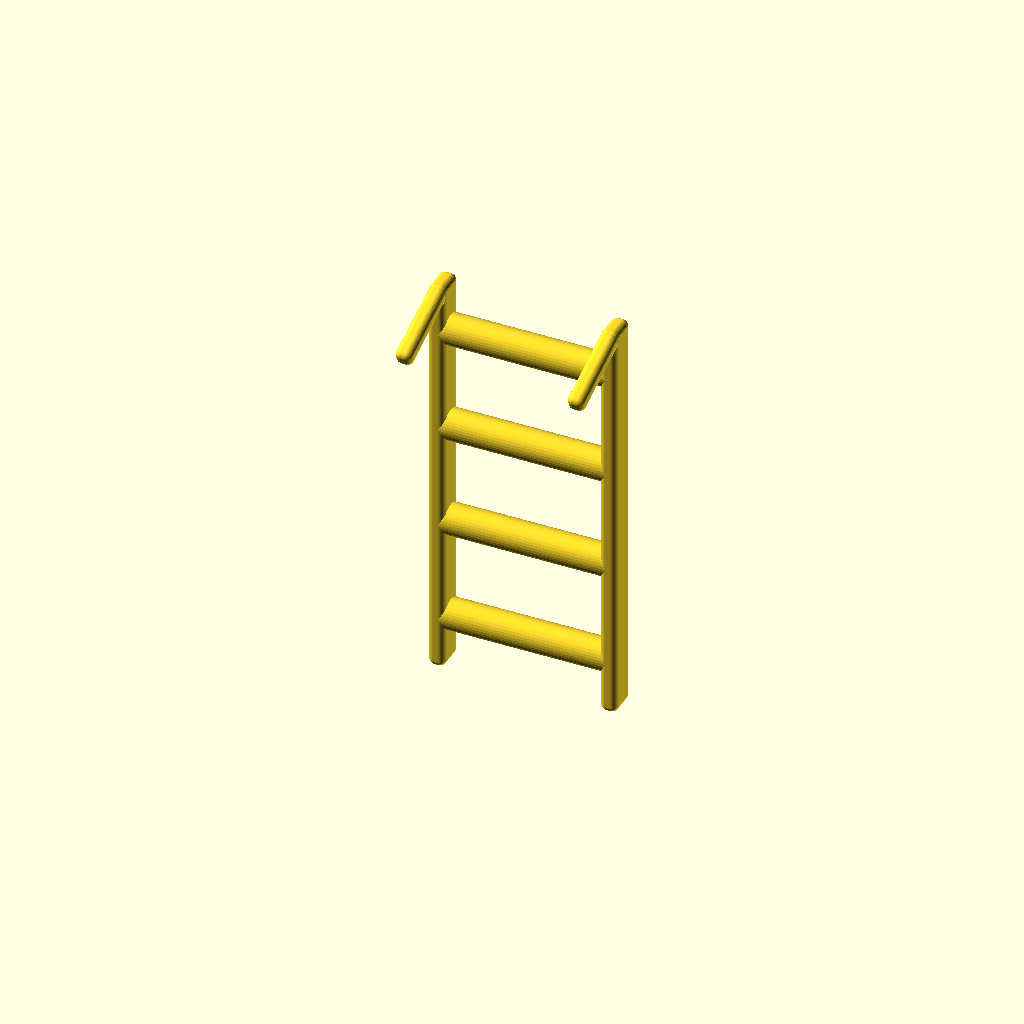
Cell 1: the model at its default parameters.
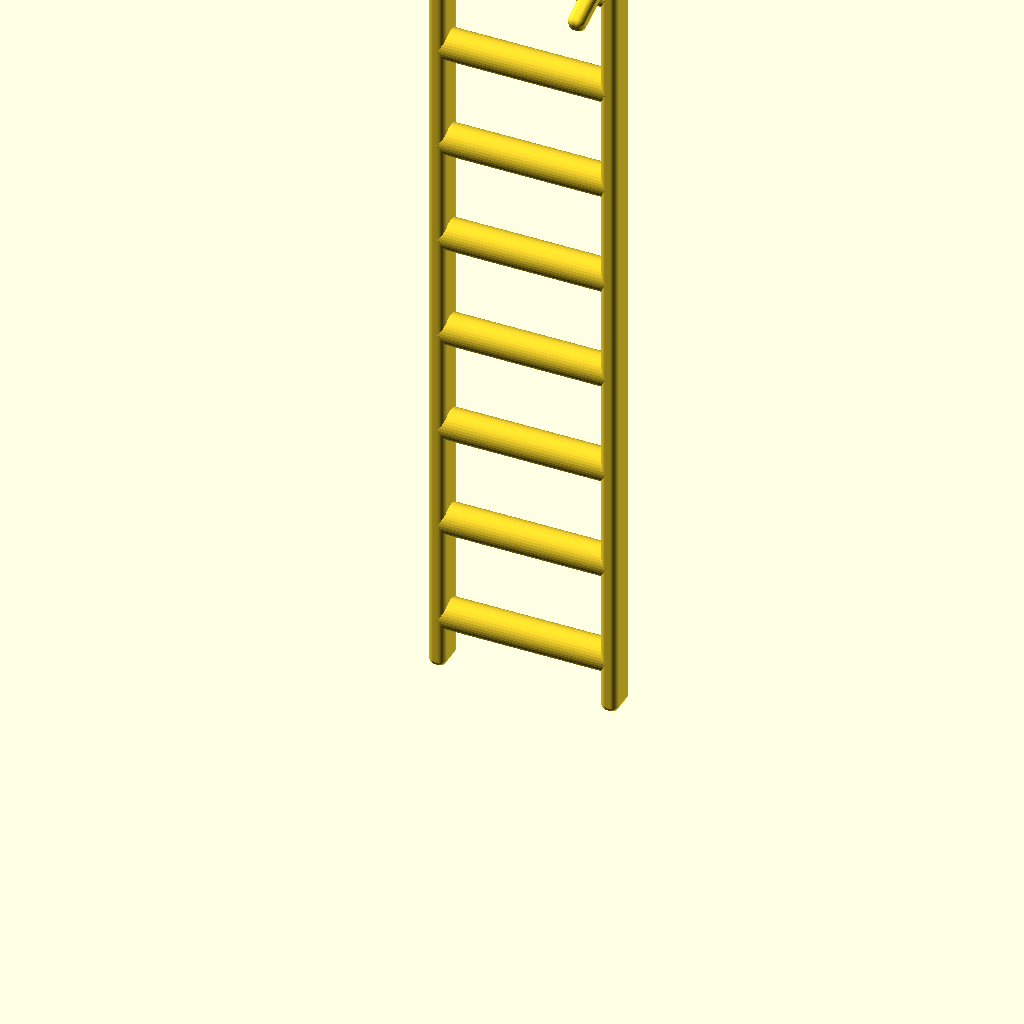
Cell 2 — height set to 400, the other parameters unchanged.
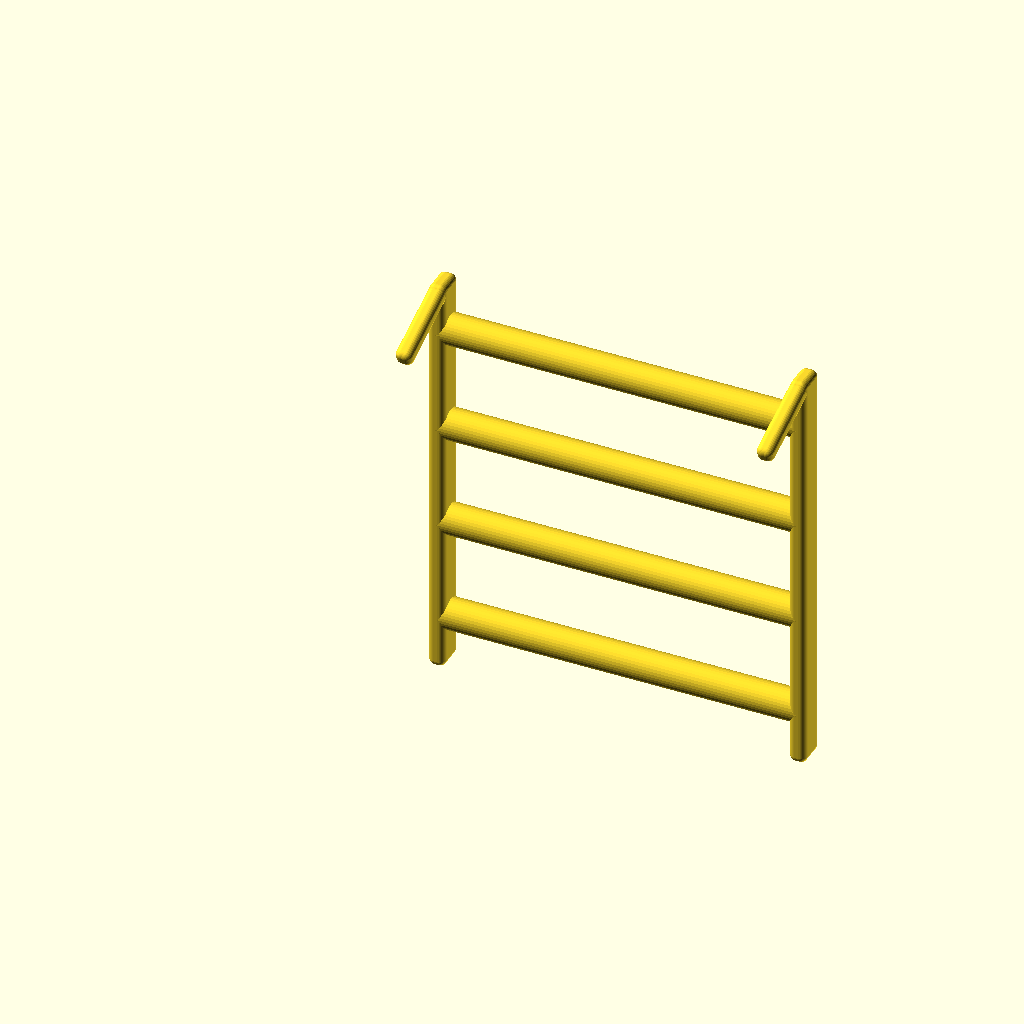
Cell 3 — width set to 180, the other parameters unchanged.
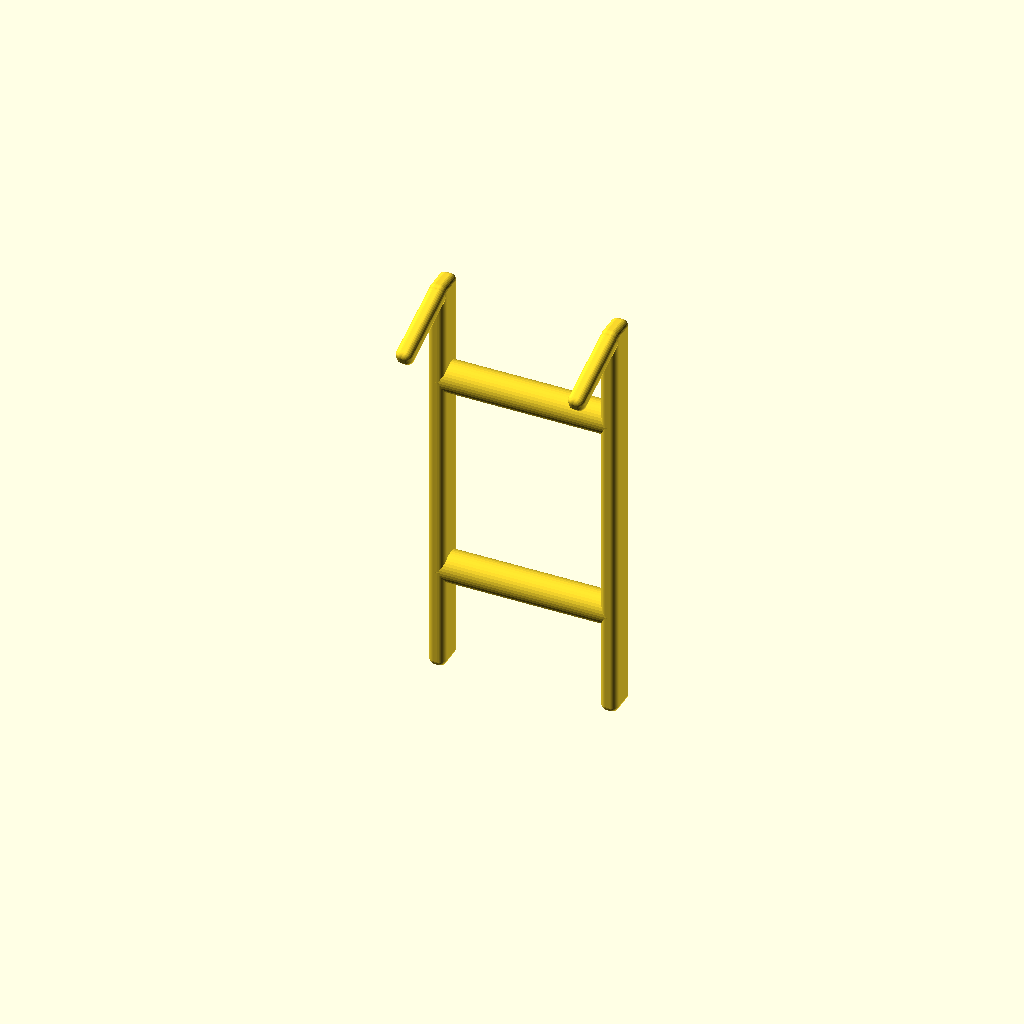
Cell 4: the same model with rung_spacing = 100.
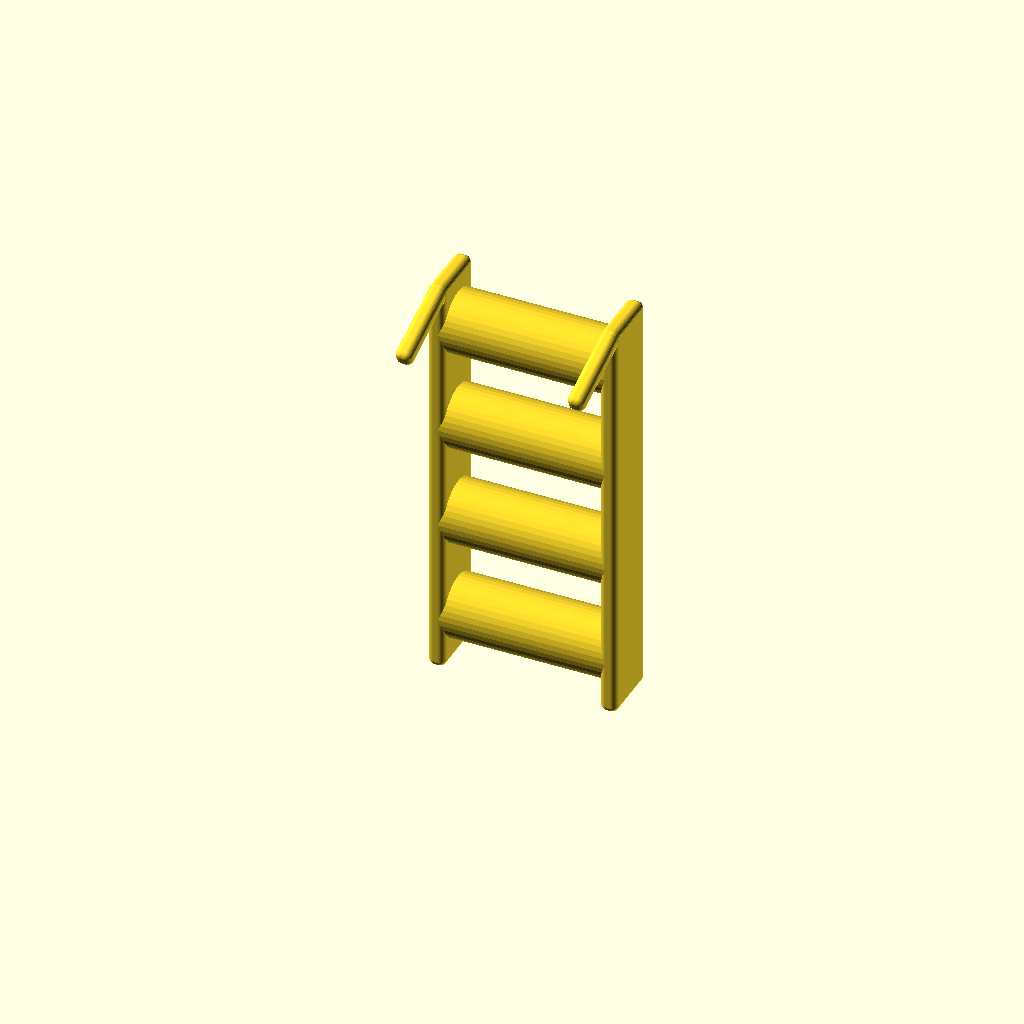
Cell 5 — rung_diameter set to 30, the other parameters unchanged.
All cells are drawn from one camera (rotation 55°, 0°, 25°, orthographic, colour scheme Cornfield), so only the parameter changes between them.
The OpenSCAD source (inputs/thingiverse/files/thing-2053356/files/bird-ladder.scad):
// The total height of the ladder
height = 200;

// The total width of the ladder
width = 90;

// The distance between the centre of each rung
rung_spacing = 50;

// The diameter of each rung
rung_diameter = 15;

// How thick the connecting rails should be
rail_thickness = 8;

// Rounding applied to the rail's edges. This prevents sharp edges. Must be less than half the rail thickness and less than half the rung diameter
rail_corner_radius = 3;

// The angle the hooks make with the rails in degrees.
hook_angle = 70; // [90]

// The length of the hooks, set to zero for no hooks.
hook_length = 30;

/* [Hidden] */
$fa = 10;
$fn = 360 / $fa;

build();

module build()
{
    num_rungs = floor((height - rung_spacing / 2 - rung_diameter / 2) / rung_spacing) + 1;
    rail();
    translate([width - rail_thickness, 0, 0]) rail();
    
    module rail()
    {
        corner_diameter = rail_corner_radius * 2;
        minkowski()
        {
            translate([rail_corner_radius, rail_corner_radius, rail_corner_radius]) cube([rail_thickness - corner_diameter, rung_diameter - corner_diameter, height - corner_diameter]);
            sphere(r = rail_corner_radius);
        }
        translate([0, cos(hook_angle) * rail_thickness / 2 + rail_thickness / 2, height - sin(hook_angle) * rail_thickness]) rotate([180 - hook_angle, 0, 0]) minkowski()
        {
            translate([rail_corner_radius, rail_corner_radius, rail_corner_radius]) cube([rail_thickness - corner_diameter, rail_thickness - corner_diameter, hook_length + rail_thickness / 2]);
            sphere(r = rail_corner_radius);
        }
    }
    
    for(idx = [0 : num_rungs - 1])
        rotate([0, 90, 0]) translate([-(idx + 0.5) * rung_spacing, rung_diameter / 2, rail_thickness / 2]) cylinder(d = rung_diameter, h = width - rail_thickness);
}
Parameter table extracted from the source (name, type, default, range or options):
height: number, default 200
width: number, default 90
rung_spacing: number, default 50
rung_diameter: number, default 15
rail_thickness: number, default 8
rail_corner_radius: number, default 3
hook_angle: number, default 70, range 0 to 90
hook_length: number, default 30
